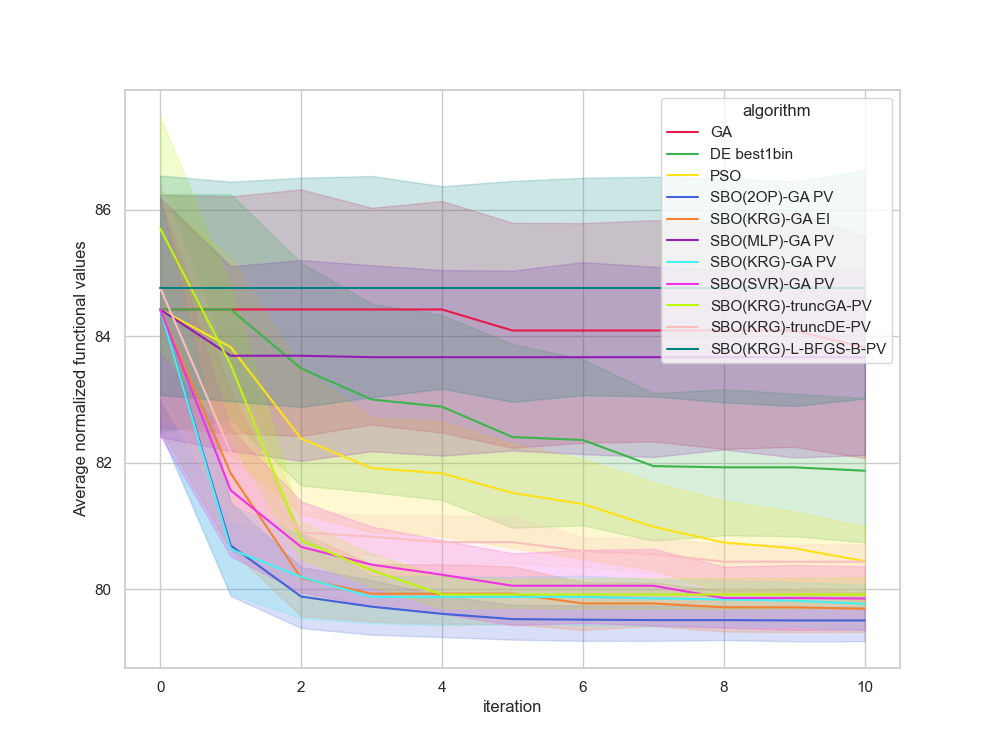

The table this chart was drawn from, first rows:
, Unnamed: 0, value, iteration, algorithm, replicate
0, 0.0, 82.1, 0, GA, 0
1, 1.0, 82.1, 1, GA, 0
2, 2.0, 82.1, 2, GA, 0
3, 3.0, 82.1, 3, GA, 0
4, 4.0, 82.1, 4, GA, 0
5, 5.0, 82.1, 5, GA, 0
6, 6.0, 82.1, 6, GA, 0
7, 7.0, 82.1, 7, GA, 0
8, 8.0, 82.1, 8, GA, 0
9, 9.0, 82.1, 9, GA, 0
10, 10.0, 82.1, 10, GA, 0
11, 11.0, 82.92, 0, GA, 1
12, 12.0, 82.92, 1, GA, 1
13, 13.0, 82.92, 2, GA, 1
14, 14.0, 82.92, 3, GA, 1
15, 15.0, 82.92, 4, GA, 1
16, 16.0, 82.92, 5, GA, 1
17, 17.0, 82.92, 6, GA, 1
18, 18.0, 82.92, 7, GA, 1
19, 19.0, 82.92, 8, GA, 1
20, 20.0, 82.92, 9, GA, 1
21, 21.0, 82.92, 10, GA, 1
22, 22.0, 85.56, 0, GA, 2
23, 23.0, 85.56, 1, GA, 2
24, 24.0, 85.56, 2, GA, 2
25, 25.0, 85.56, 3, GA, 2
26, 26.0, 85.56, 4, GA, 2
27, 27.0, 85.56, 5, GA, 2
28, 28.0, 85.56, 6, GA, 2
29, 29.0, 85.56, 7, GA, 2
30, 30.0, 85.56, 8, GA, 2
31, 31.0, 85.56, 9, GA, 2
32, 32.0, 85.56, 10, GA, 2
33, 33.0, 86.05, 0, GA, 3
34, 34.0, 86.05, 1, GA, 3
35, 35.0, 86.05, 2, GA, 3
36, 36.0, 86.05, 3, GA, 3
37, 37.0, 86.05, 4, GA, 3
38, 38.0, 82.72, 5, GA, 3
39, 39.0, 82.72, 6, GA, 3
40, 40.0, 82.72, 7, GA, 3
41, 41.0, 82.72, 8, GA, 3
42, 42.0, 82.72, 9, GA, 3
43, 43.0, 82.72, 10, GA, 3
44, 44.0, 85.71, 0, GA, 4
45, 45.0, 85.71, 1, GA, 4
46, 46.0, 85.71, 2, GA, 4
47, 47.0, 85.71, 3, GA, 4
48, 48.0, 85.71, 4, GA, 4
49, 49.0, 85.71, 5, GA, 4
50, 50.0, 85.71, 6, GA, 4
51, 51.0, 85.71, 7, GA, 4
52, 52.0, 85.71, 8, GA, 4
53, 53.0, 85.71, 9, GA, 4
54, 54.0, 83.04, 10, GA, 4
55, 55.0, 83.54, 0, GA, 5
56, 56.0, 83.54, 1, GA, 5
57, 57.0, 83.54, 2, GA, 5
58, 58.0, 83.54, 3, GA, 5
59, 59.0, 83.54, 4, GA, 5
... 1,150 more rows
